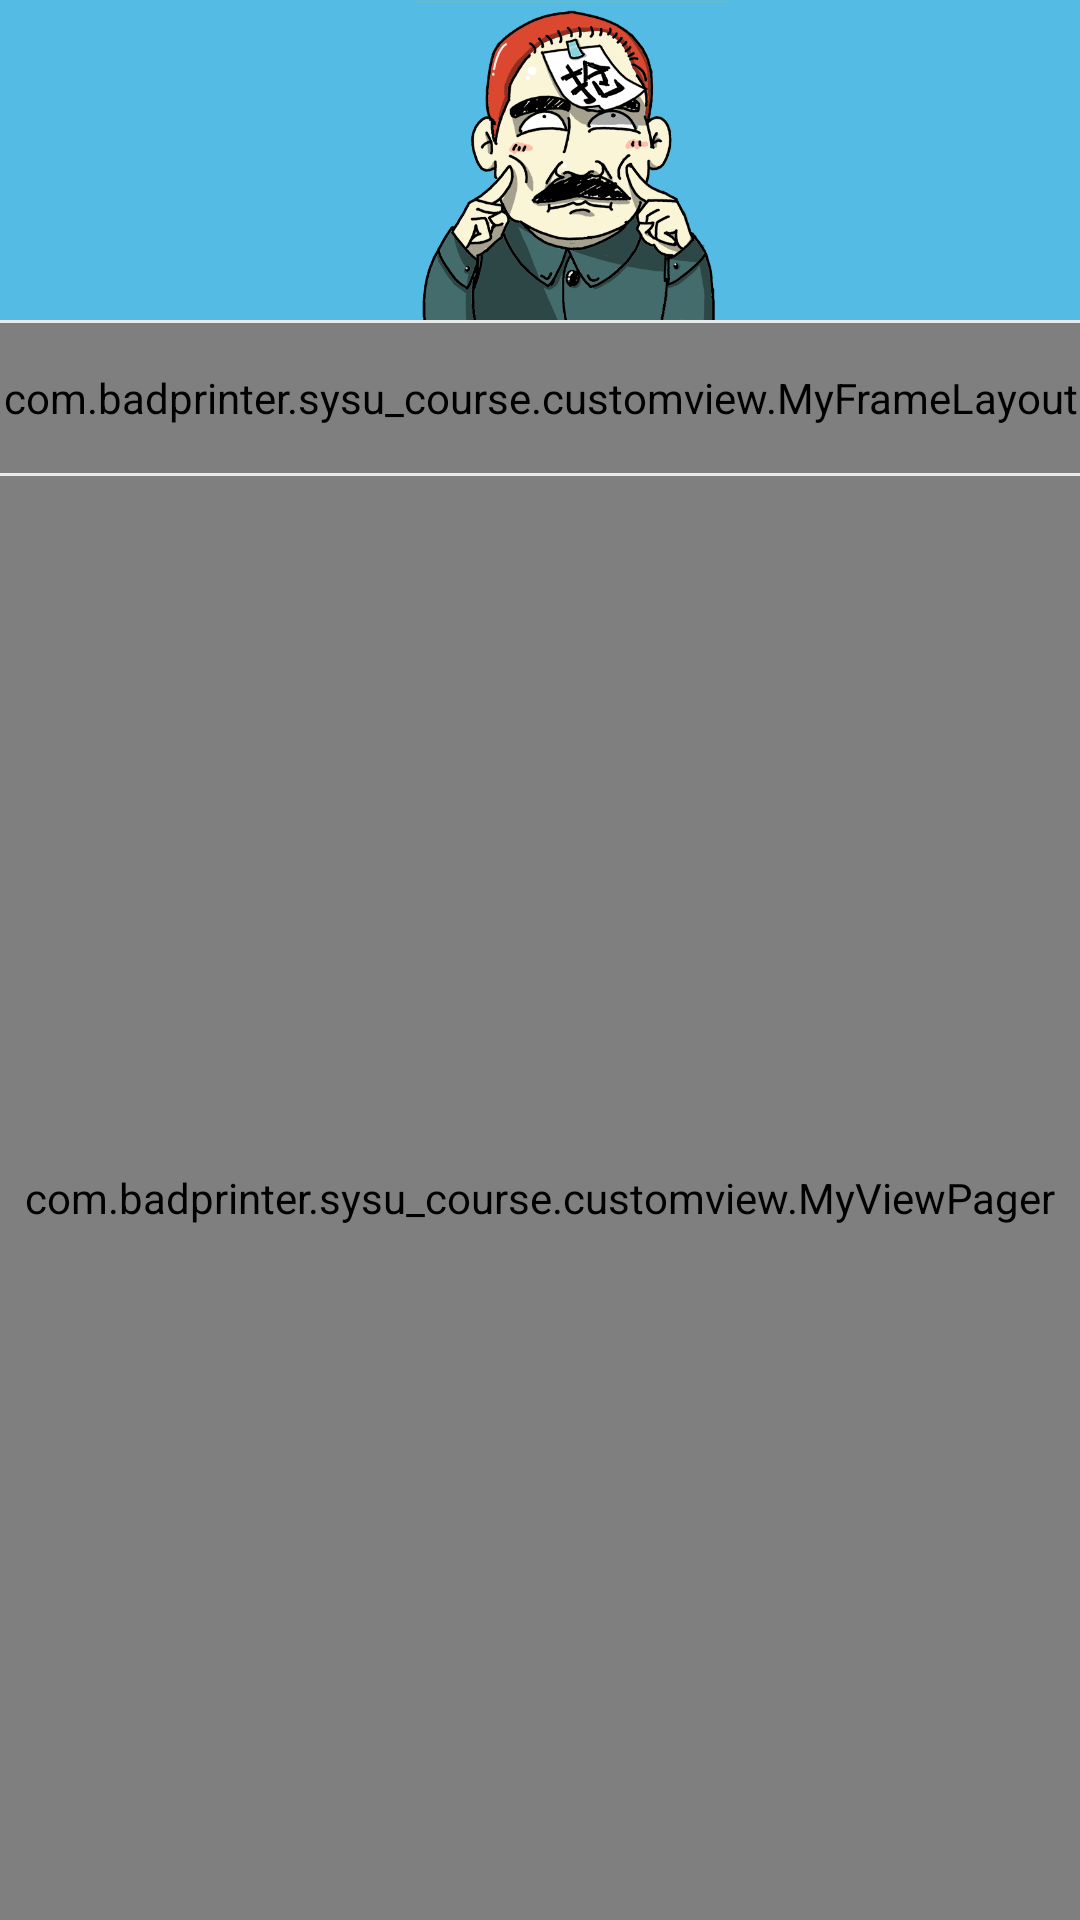

Here is an Android app screen rendered from its layout file. Give the layout XML and the strings, colors and styles it references.
<!-- AndroidManifest.xml: application theme AppTheme -->
<!-- res/layout/activity_course.xml -->
<LinearLayout xmlns:android="http://schemas.android.com/apk/res/android"
    xmlns:tools="http://schemas.android.com/tools" android:layout_width="match_parent"
    android:layout_height="match_parent"
    android:orientation="vertical"
    tools:context="com.badprinter.sysu_course.activity.Course">

    <RelativeLayout
        android:id="@+id/topLayout"
        android:layout_width="match_parent"
        android:layout_height="0dp"
        android:layout_weight="1"
        android:background="@color/lanse">
        <ImageView
            android:id="@+id/logo"
            android:layout_width="wrap_content"
            android:layout_height="match_parent"
            android:src="@drawable/logo_nobg"
            android:layout_alignParentLeft="true"
            android:layout_marginLeft="20dp"/>

    </RelativeLayout>

    <LinearLayout
        android:layout_width="match_parent"
        android:layout_height="0dp"
        android:layout_weight="5"
        android:orientation="vertical">
        <View
            android:layout_width="match_parent"
            android:layout_height="1dp"
            android:background="#11000000"/>
        <com.badprinter.sysu_course.customview.MyFrameLayout
            android:layout_width="match_parent"
            android:layout_height="50dp">

            <com.badprinter.sysu_course.customview.DragView
                android:id="@+id/drag"
                xmlns:app="http://schemas.android.com/apk/res-auto"
                android:layout_width="match_parent"
                android:layout_height="wrap_content"

                app:myBackgroundColor="@color/qianbai"
                app:dragColor="@color/shenlan"
                app:borderRadius="0"
                app:delayTime="200"/>
            <RadioGroup
                android:id="@+id/tabs"
                android:layout_width="match_parent"
                android:layout_height="match_parent"
                android:orientation="horizontal"
                android:divider="?android:attr/dividerHorizontal"
                android:showDividers="middle"
                android:dividerPadding="10dp">

                <RadioButton
                    android:id="@+id/myCourses"
                    android:text="已选"
                    android:textColor="@color/qianbai"
                    style="@style/tabStyle"/>
                <RadioButton
                    android:id="@+id/otherCourses"
                    android:text="可选"
                    android:textColor="@color/qianhui"
                    style="@style/tabStyle"/>
                <RadioButton
                    android:id="@+id/likeCourses"
                    android:text="关注"
                    android:textColor="@color/qianhui"
                    style="@style/tabStyle"/>

            </RadioGroup>
        </com.badprinter.sysu_course.customview.MyFrameLayout>

        <View
            android:layout_width="match_parent"
            android:layout_height="1dp"
            android:background="#11000000"/>

        <com.badprinter.sysu_course.customview.MyViewPager
            android:id="@+id/pager"
            android:layout_width="match_parent"
            android:layout_height="match_parent"
            android:layout_weight="1">

        </com.badprinter.sysu_course.customview.MyViewPager>
    </LinearLayout>
</LinearLayout>
<!-- resources referenced by this layout -->
<resources>
  <color name="lanse">#ff54bbe4</color>
  <color name="qianbai">#fff8f8f8</color>
  <color name="shenlan">#ff397e98</color>
  <!-- drawable logo_nobg: png bitmap (drawable, 140695 bytes) -->
  <style name="tabStyle">
          <item name="android:textSize">@dimen/font_normal</item>
          <item name="android:textColor">@color/qianhui</item>
          <item name="android:button">@null</item>
          <item name="android:gravity">center</item>
          <item name="android:layout_height">match_parent</item>
          <item name="android:layout_width">match_parent</item>
          <item name="android:layout_weight">1</item>
          <item name="android:drawablePadding">-5dp</item>
          <item name="android:padding">4dp</item>
      </style>
  <style name="AppTheme" parent="Theme.AppCompat.Light.NoActionBar">
          
          <item name="android:windowIsTranslucent">true</item>
  
      </style>
  <dimen name="font_normal">16dp</dimen>
</resources>
